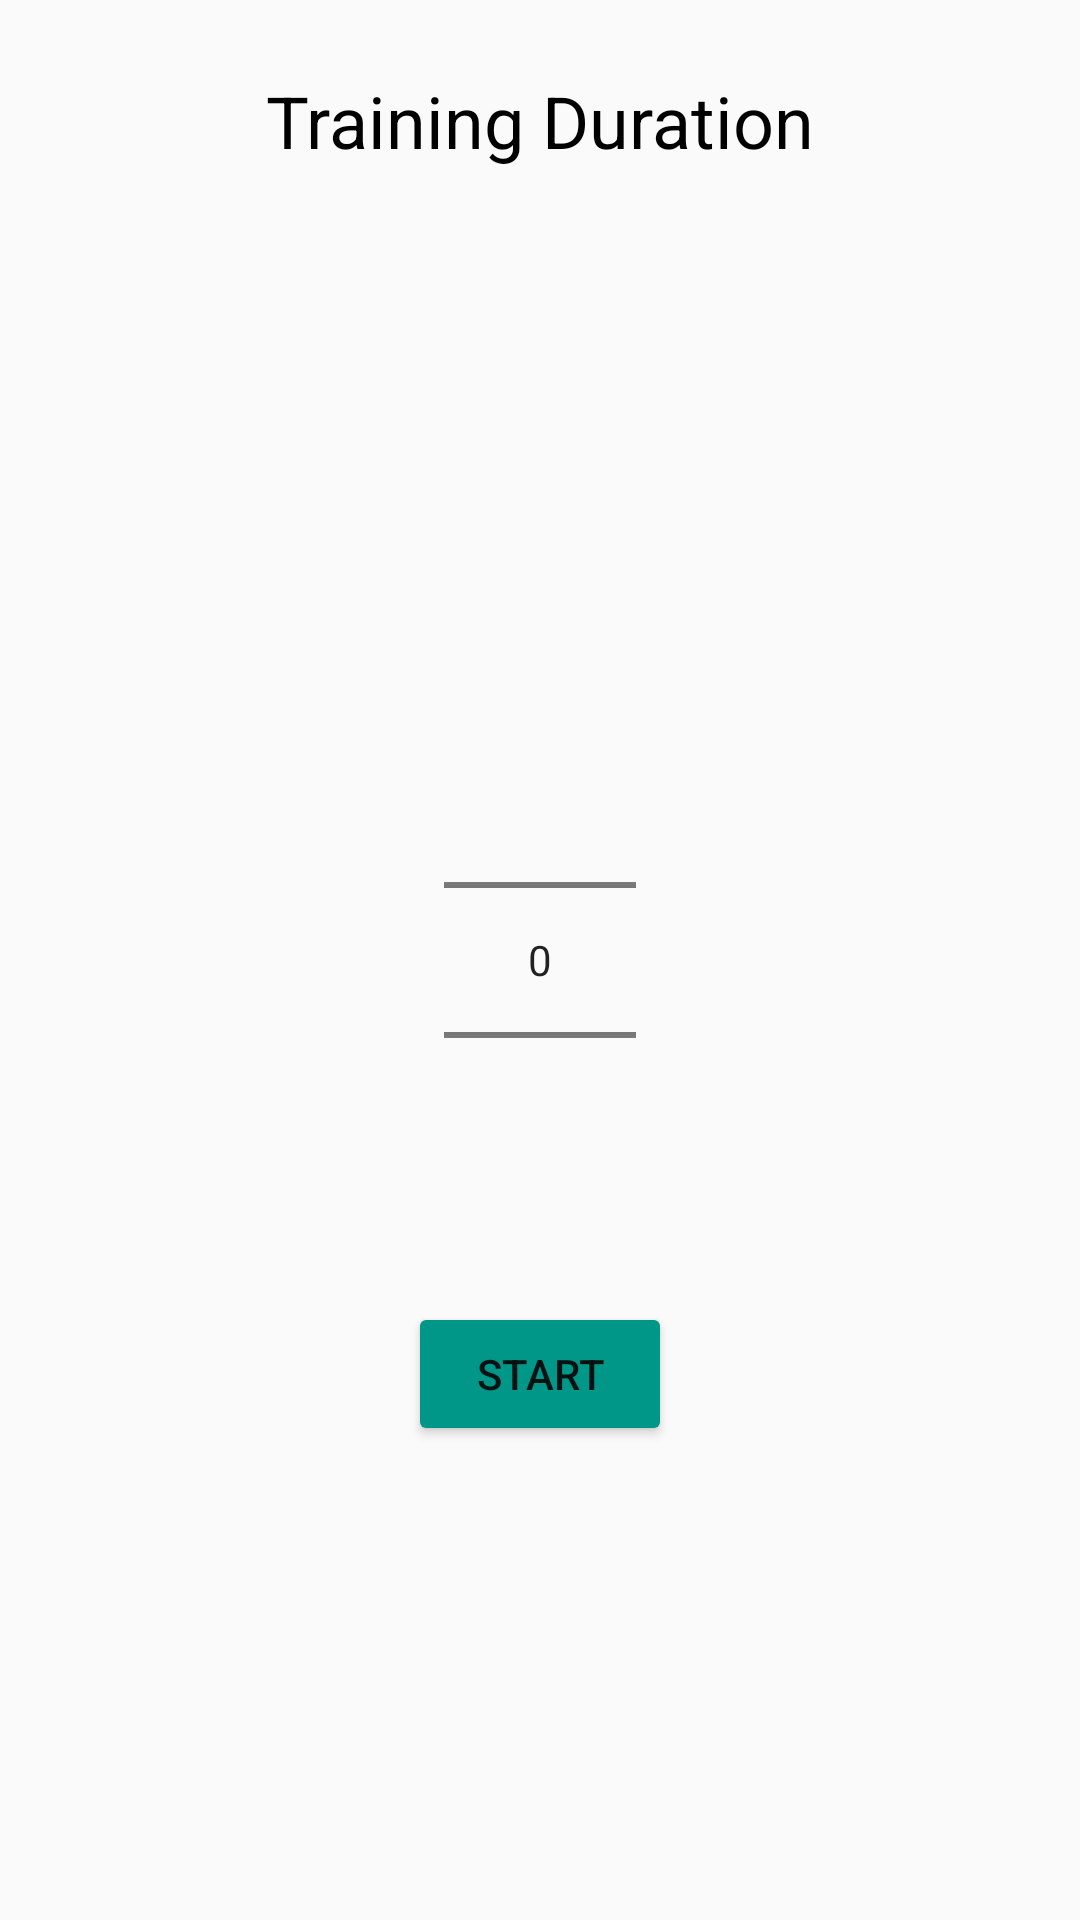

Reconstruct the res/layout file that produces this screen, plus the resources it refers to.
<!-- AndroidManifest.xml: application theme Theme.YogaTrainingApp -->
<!-- res/layout/training_duration_fragment.xml -->
<?xml version="1.0" encoding="utf-8"?>
<RelativeLayout xmlns:android="http://schemas.android.com/apk/res/android"
    xmlns:tools="http://schemas.android.com/tools"
    android:layout_width="match_parent"
    android:layout_height="match_parent"
    xmlns:app="http://schemas.android.com/apk/res-auto"
    tools:context=".TrainingDurationFragment">

    <TextView
        android:id="@+id/training_duration_title"
        android:layout_width="wrap_content"
        android:layout_height="wrap_content"
        android:text="Training Duration"
        android:textSize="24sp"
        android:textColor="@android:color/black"
        android:layout_centerHorizontal="true"
        android:layout_marginTop="24dp" />

    <NumberPicker
        android:id="@+id/training_duration_picker"
        android:layout_width="wrap_content"
        android:layout_height="wrap_content"
        android:layout_centerInParent="true"
        android:backgroundTint="@color/PrimaryColor"
         />

    <Button
        android:id="@+id/start_training_button"
        android:layout_width="wrap_content"
        android:layout_height="wrap_content"
        android:backgroundTint="@color/PrimaryColor"
        android:text="Start"
        android:layout_centerHorizontal="true"
        android:layout_below="@id/training_duration_picker"
        android:layout_marginTop="24dp" />

</RelativeLayout>
<!-- resources referenced by this layout -->
<resources>
  <color name="PrimaryColor">#009688</color>
  <style name="Theme.YogaTrainingApp" parent="Base.Theme.YogaTrainingApp" />
  <style name="Base.Theme.YogaTrainingApp" parent="Theme.AppCompat.DayNight.NoActionBar">
          
           <item name="colorPrimary">@color/PrimaryColor</item>
           <item name="colorPrimaryDark">@color/PrimaryColor</item>
      </style>
</resources>
